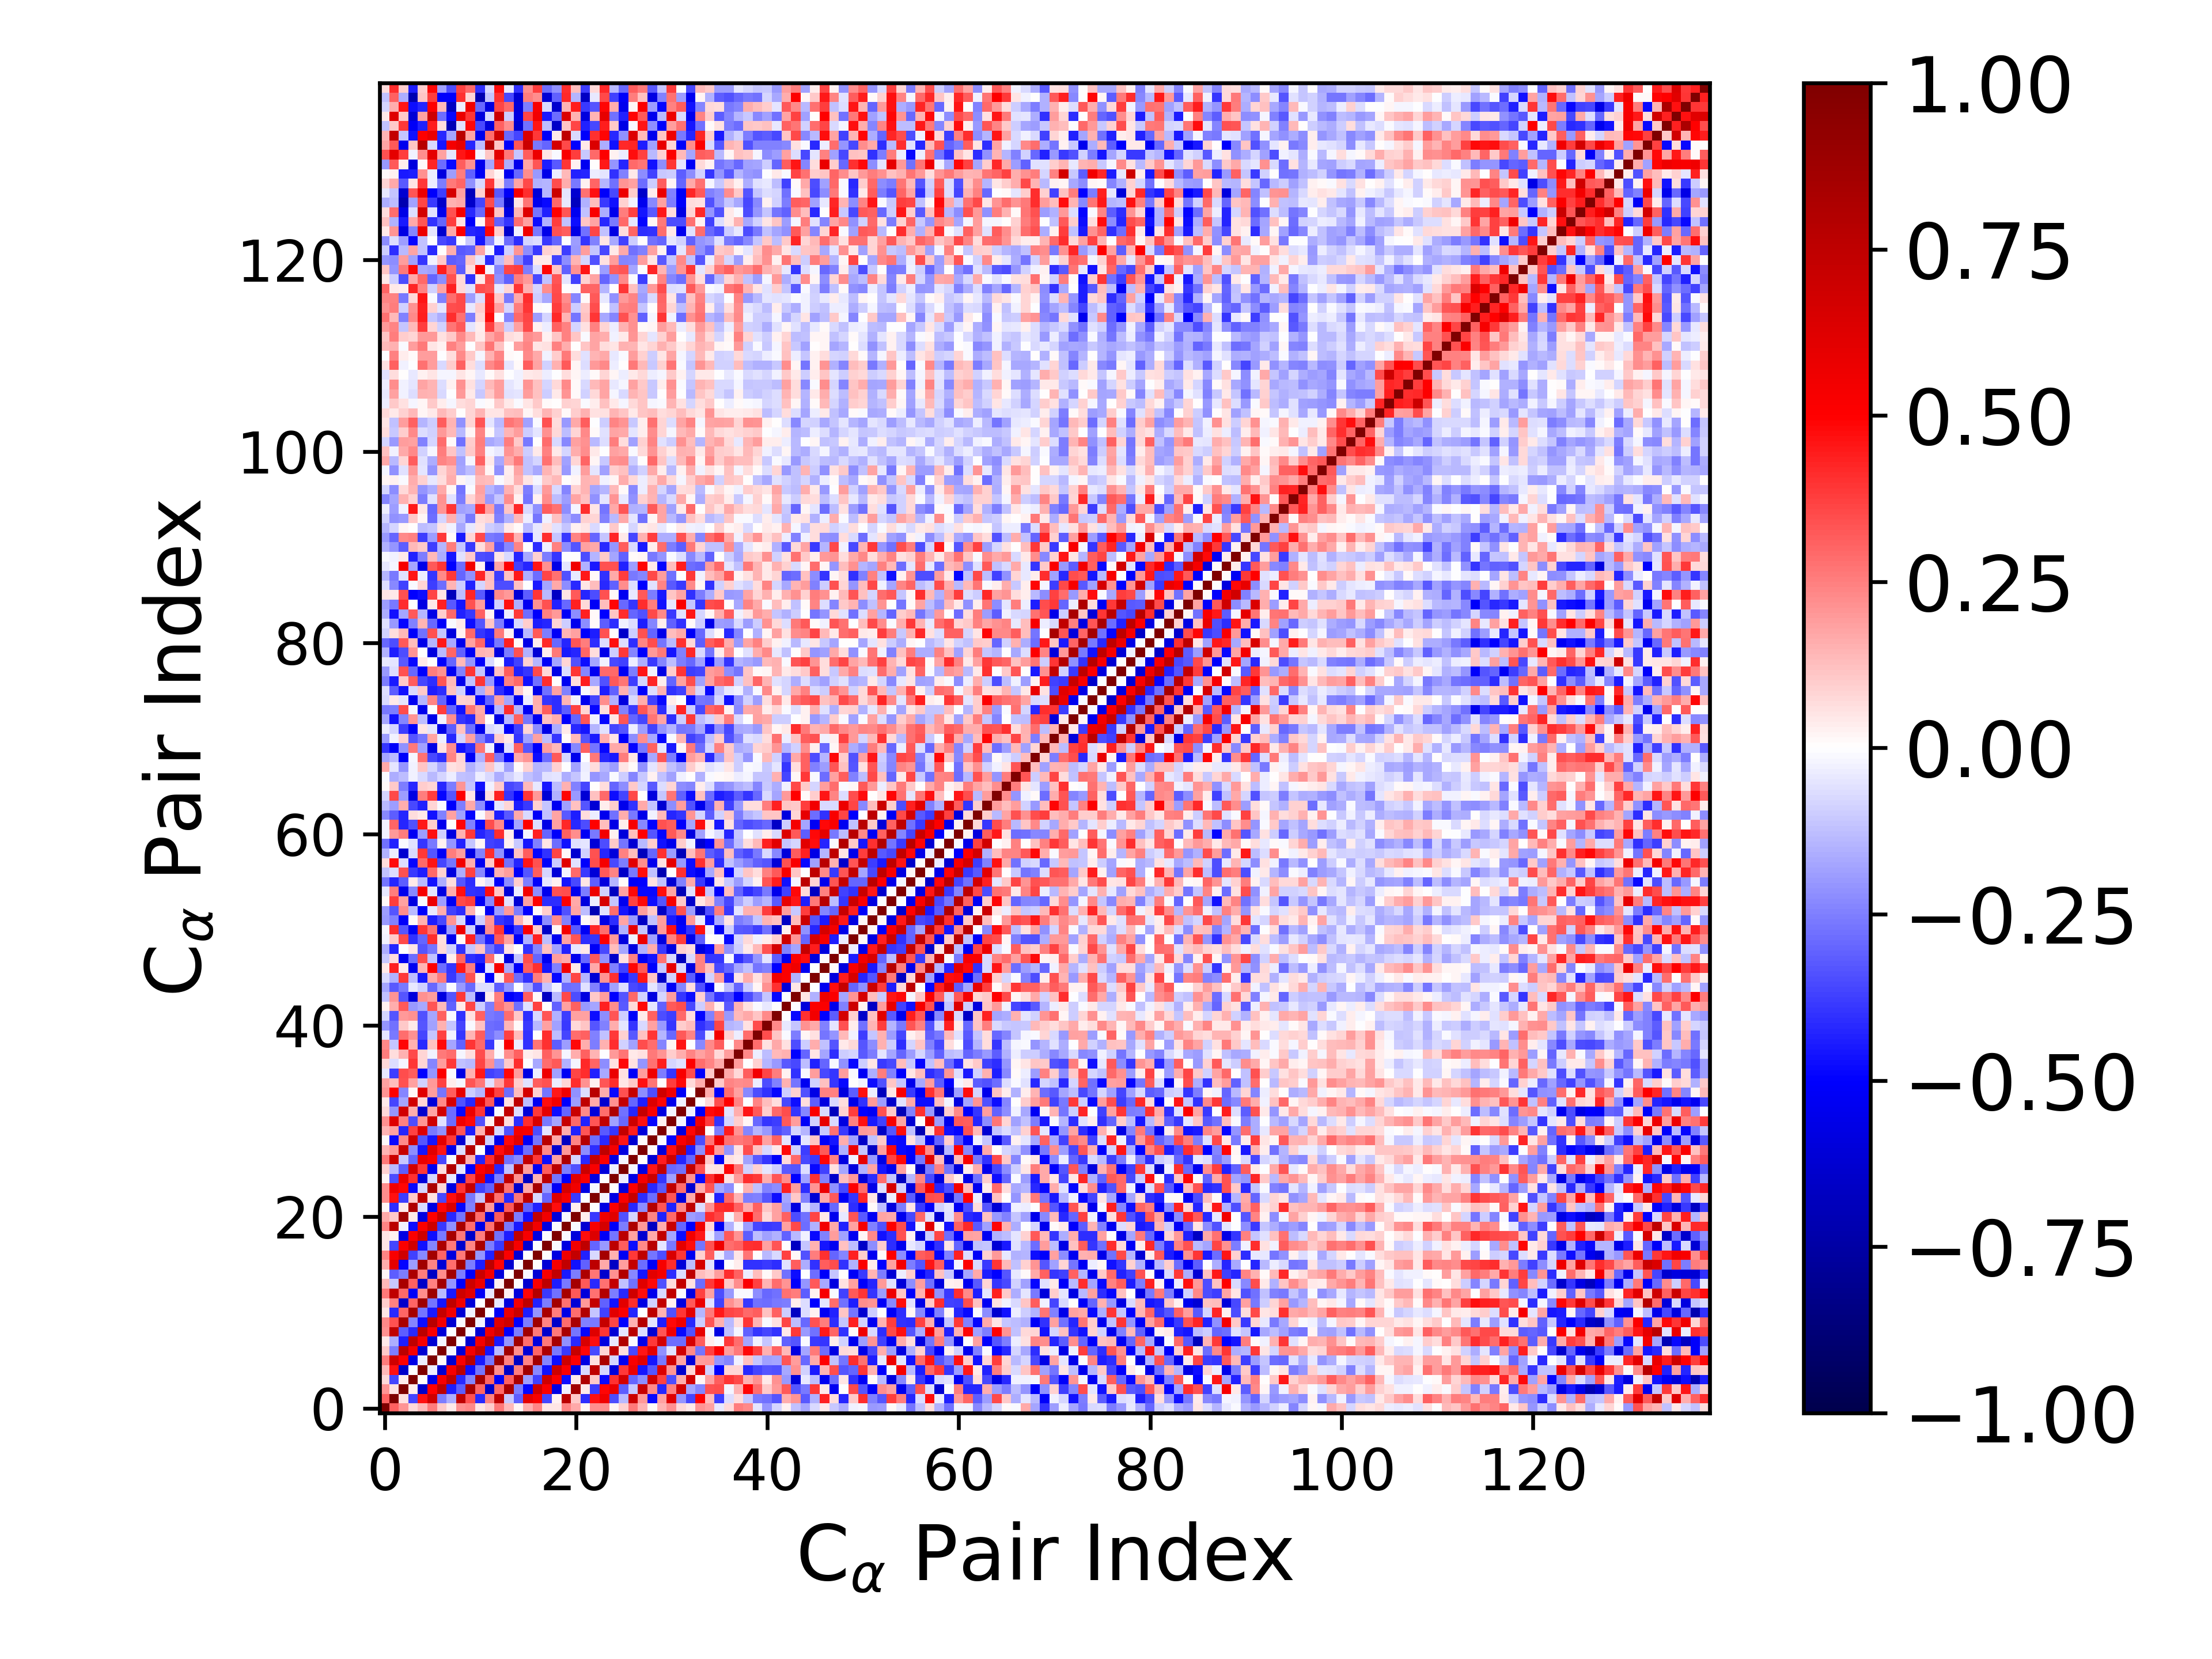

Values plotted in this chart, from the file beside it:
1.000000000000000000e+00, 3.059901262674801781e-01, 2.042432422754640042e-01, 7.503048680150305183e-02, 1.332280740997782709e-01, 2.516492765296166612e-01, 1.036071532530927347e-01, 4.564506072668390868e-02, 2.116883332797442618e-01, 2.267295202579970859e-01, 5.423854060441084257e-02, 1.005995612607868822e-01, 2.596989637461842859e-01, 1.334678585202227485e-01, 1.694737555003004992e-02, 1.622802375075521608e-01, 2.390548903244509860e-01, 5.450403816796333539e-02, 4.977884171740431379e-02, 2.346243477879852157e-01, 1.675479699470913408e-01, 1.862872132437794898e-02, 2.200719980228962036e-01, 2.222618352511388784e-01
3.059901262674801781e-01, 1.000000000000000000e+00, 5.941890432053589105e-02, -3.664685912580090132e-01, 4.640805473165567907e-01, 6.808843775141547594e-01, -2.515362992725155289e-01, -1.571448226977051332e-01, 7.446724101498627402e-01, 3.379924312008815712e-01, -4.159856014309898375e-01, 2.483707479147271024e-01, 7.474403404434287745e-01, -1.087532369476346822e-01, -3.164876844380611343e-01, 5.976603998926584005e-01, 5.220268659635770581e-01, -3.643793175153248742e-01, 2.588675494888185297e-02, 7.625178498853709685e-01, 1.060343949596129209e-01, -4.093747096537155294e-01, 4.653909714559343880e-01, 5.491049626509856285e-01
2.042432422754640042e-01, 5.941890432053589105e-02, 1.000000000000000000e+00, 3.880765418012597362e-02, -6.465051734616842349e-01, 4.938283271685204312e-01, 7.588328984823252688e-01, -4.403776873551667470e-01, -3.141934777280424584e-01, 8.348107689266135445e-01, 3.032726975934256775e-01, -6.460645810705161196e-01, 2.902931991670203438e-01, 8.327625069759445608e-01, -2.517004169075360287e-01, -4.894778612181818755e-01, 6.798529260574486255e-01, 5.139610711421003231e-01, -5.772364661240004802e-01, -2.717831514564352652e-02, 8.552189787765532847e-01, 4.241447947898869392e-02, -3.767882607683150087e-01, 4.905937345592774612e-01
7.503048680150305183e-02, -3.664685912580090132e-01, 3.880765418012597362e-02, 1.000000000000000000e+00, 4.315328069007817909e-03, -5.644018049527156355e-01, 5.297942238283482874e-01, 7.465843260439216644e-01, -4.150654569203130473e-01, -2.390200633082202319e-01, 8.452730501472988101e-01, 2.997357850435364846e-01, -5.177013685005925625e-01, 3.057830431510648039e-01, 8.220743468535659515e-01, -1.882352397587375159e-01, -3.682473965441869224e-01, 6.834755166143720029e-01, 5.081261539103814062e-01, -4.721554785319527769e-01, 4.155203648990522802e-02, 8.118164224969661724e-01, 1.076206660169985174e-01, -4.825394362892149736e-01
1.332280740997782709e-01, 4.640805473165567907e-01, -6.465051734616842349e-01, 4.315328069007817909e-03, 1.000000000000000000e+00, -3.499023678871801546e-02, -6.237727853885512985e-01, 5.271779909388349949e-01, 7.601984302067225086e-01, -4.712428075969933849e-01, -2.686686607770426005e-01, 8.751735495224526318e-01, 2.240615297487362489e-01, -6.511488227899641101e-01, 2.572481585499449275e-01, 8.603342805462791398e-01, -2.331037768002809929e-01, -4.669541444467880664e-01, 6.945498604823459043e-01, 5.100658399483756211e-01, -5.825553329752235499e-01, -7.541209080402301590e-02, 7.453294927235256662e-01, -8.480754978780220832e-02
2.516492765296166612e-01, 6.808843775141547594e-01, 4.938283271685204312e-01, -5.644018049527156355e-01, -3.499023678871801546e-02, 1.000000000000000000e+00, 7.999438985926903695e-03, -6.183462258969086855e-01, 5.176969133251989597e-01, 7.679906333237044302e-01, -4.471521128603108131e-01, -2.708660487114051274e-01, 8.766718753955135002e-01, 2.424833752846989043e-01, -6.563803426937958596e-01, 2.370509998979052346e-01, 8.571017131889406837e-01, -2.404337644877282132e-01, -4.738329303932551362e-01, 6.904333105355278111e-01, 5.046663095750698602e-01, -5.712869136065478193e-01, 5.956576663460330656e-02, 8.240127510746704242e-01
1.036071532530927347e-01, -2.515362992725155289e-01, 7.588328984823252688e-01, 5.297942238283482874e-01, -6.237727853885512985e-01, 7.999438985926903695e-03, 1.000000000000000000e+00, -1.800921725901995576e-02, -6.087886818160180846e-01, 5.354647863840560351e-01, 7.215151444246584722e-01, -4.602029864225868350e-01, -1.369128033642839914e-01, 8.632096314407059490e-01, 2.200990333363965212e-01, -6.144847189311462010e-01, 3.040002272121404836e-01, 8.149215603075939951e-01, -2.594128324489059501e-01, -3.856008176600115300e-01, 7.178786627152792255e-01, 4.859369533797824325e-01, -3.554917818619071634e-01, 8.414979659601308504e-02
4.564506072668390868e-02, -1.571448226977051332e-01, -4.403776873551667470e-01, 7.465843260439216644e-01, 5.271779909388349949e-01, -6.183462258969086855e-01, -1.800921725901995576e-02, 1.000000000000000000e+00, -6.859627575317305166e-03, -6.198315160266308910e-01, 5.420513624325770108e-01, 7.485355389474562804e-01, -4.505183801550905476e-01, -2.107418368779652162e-01, 8.602683121125199728e-01, 2.822516831922767810e-01, -5.920266760561662123e-01, 2.648065824508953336e-01, 8.408473013376647209e-01, -2.122110463368516720e-01, -4.182893568374679849e-01, 6.480884608612089703e-01, 4.700565294939607619e-01, -5.786946990558121673e-01
2.116883332797442618e-01, 7.446724101498627402e-01, -3.141934777280424584e-01, -4.150654569203130473e-01, 7.601984302067225086e-01, 5.176969133251989597e-01, -6.087886818160180846e-01, -6.859627575317305166e-03, 1.000000000000000000e+00, -1.161508187161444834e-02, -6.099477025919257667e-01, 5.479898041775541628e-01, 6.913024683399089376e-01, -5.026216592833627761e-01, -2.512412035783353481e-01, 8.618297211230050436e-01, 2.638762939431839594e-01, -6.399322353117262718e-01, 2.606573403389832455e-01, 8.283056837375357695e-01, -2.675980574163294157e-01, -4.859858431065371964e-01, 6.244412006522095382e-01, 3.963480881304703995e-01
2.267295202579970859e-01, 3.379924312008815712e-01, 8.348107689266135445e-01, -2.390200633082202319e-01, -4.712428075969933849e-01, 7.679906333237044302e-01, 5.354647863840560351e-01, -6.198315160266308910e-01, -1.161508187161444834e-02, 1.000000000000000000e+00, -2.536634280253852528e-02, -6.080409847219859776e-01, 6.132955119671328337e-01, 6.931202605753586932e-01, -5.062342405254951494e-01, -2.507286599311070452e-01, 8.728788098065775047e-01, 2.382216236031728385e-01, -6.476625038034685700e-01, 2.888893997068818775e-01, 8.313646043239750760e-01, -2.499138516702001378e-01, -2.640590827898745552e-01, 7.219937693229960818e-01
5.423854060441084257e-02, -4.159856014309898375e-01, 3.032726975934256775e-01, 8.452730501472988101e-01, -2.686686607770426005e-01, -4.471521128603108131e-01, 7.215151444246584722e-01, 5.420513624325770108e-01, -6.099477025919257667e-01, -2.536634280253852528e-02, 1.000000000000000000e+00, -7.756873707581967911e-03, -5.172092069115233892e-01, 5.673431376301328877e-01, 7.044619141730542600e-01, -4.409166645932299233e-01, -2.064710040869869312e-01, 8.359185517191162207e-01, 2.542238971424437000e-01, -5.673677245103336819e-01, 2.882860729857855686e-01, 8.028014814509284447e-01, -1.166680764836510037e-01, -3.711302456151895357e-01
1.005995612607868822e-01, 2.483707479147271024e-01, -6.460645810705161196e-01, 2.997357850435364846e-01, 8.751735495224526318e-01, -2.708660487114051274e-01, -4.602029864225868350e-01, 7.485355389474562804e-01, 5.479898041775541628e-01, -6.080409847219859776e-01, -7.756873707581967911e-03, 1.000000000000000000e+00, -4.350336385307530807e-02, -5.870673565242039427e-01, 5.406201352654103065e-01, 7.507262766497944106e-01, -4.318868763321028759e-01, -2.510022956145492312e-01, 8.542646078881243055e-01, 2.799861498868526088e-01, -6.155456453480002699e-01, 2.007812945279770223e-01, 7.341137500731294008e-01, -3.105164593380974614e-01
2.596989637461842859e-01, 7.474403404434287745e-01, 2.902931991670203438e-01, -5.177013685005925625e-01, 2.240615297487362489e-01, 8.766718753955135002e-01, -1.369128033642839914e-01, -4.505183801550905476e-01, 6.913024683399089376e-01, 6.132955119671328337e-01, -5.172092069115233892e-01, -4.350336385307530807e-02, 1.000000000000000000e+00, 3.081515180337804014e-02, -5.968025218037895652e-01, 4.879541551618450379e-01, 7.903885668959502731e-01, -3.875100759604353517e-01, -2.735344680289534258e-01, 8.374068641819349956e-01, 3.266381945308990953e-01, -5.951423131335794592e-01, 2.760258145783398565e-01, 7.950372338944844408e-01
1.334678585202227485e-01, -1.087532369476346822e-01, 8.327625069759445608e-01, 3.057830431510648039e-01, -6.511488227899641101e-01, 2.424833752846989043e-01, 8.632096314407059490e-01, -2.107418368779652162e-01, -5.026216592833627761e-01, 6.931202605753586932e-01, 5.673431376301328877e-01, -5.870673565242039427e-01, 3.081515180337804014e-02, 1.000000000000000000e+00, 3.384226100731495789e-03, -6.268570378140505550e-01, 5.131043999728094329e-01, 7.547021686088595249e-01, -4.389877547199196317e-01, -2.619941359779197065e-01, 8.492188932220133823e-01, 3.222387913649429891e-01, -4.160600690017310366e-01, 2.741932519452969785e-01
1.694737555003004992e-02, -3.164876844380611343e-01, -2.517004169075360287e-01, 8.220743468535659515e-01, 2.572481585499449275e-01, -6.563803426937958596e-01, 2.200990333363965212e-01, 8.602683121125199728e-01, -2.512412035783353481e-01, -5.062342405254951494e-01, 7.044619141730542600e-01, 5.406201352654103065e-01, -5.968025218037895652e-01, 3.384226100731495789e-03, 1.000000000000000000e+00, -9.912427382968489950e-03, -6.111261037427830889e-01, 5.261080476096298142e-01, 7.388704336656991556e-01, -4.490560454228624265e-01, -2.538470350566279232e-01, 8.202889125036343376e-01, 2.667665222874123776e-01, -6.405196566261239788e-01
1.622802375075521608e-01, 5.976603998926584005e-01, -4.894778612181818755e-01, -1.882352397587375159e-01, 8.603342805462791398e-01, 2.370509998979052346e-01, -6.144847189311462010e-01, 2.822516831922767810e-01, 8.618297211230050436e-01, -2.507286599311070452e-01, -4.409166645932299233e-01, 7.507262766497944106e-01, 4.879541551618450379e-01, -6.268570378140505550e-01, -9.912427382968489950e-03, 1.000000000000000000e+00, 7.582489496081042763e-04, -6.107722626759786166e-01, 5.260215135240956519e-01, 7.347276586704014623e-01, -4.685361706630277179e-01, -3.098107800896657271e-01, 7.540781169739049217e-01, 1.650093518580335317e-01
2.390548903244509860e-01, 5.220268659635770581e-01, 6.798529260574486255e-01, -3.682473965441869224e-01, -2.331037768002809929e-01, 8.571017131889406837e-01, 3.040002272121404836e-01, -5.920266760561662123e-01, 2.638762939431839594e-01, 8.728788098065775047e-01, -2.064710040869869312e-01, -4.318868763321028759e-01, 7.903885668959502731e-01, 5.131043999728094329e-01, -6.111261037427830889e-01, 7.582489496081042763e-04, 1.000000000000000000e+00, -6.673017494433009997e-03, -5.840219898339938931e-01, 5.531442272200129961e-01, 7.321328813184810880e-01, -4.326060974304334894e-01, -7.639908380095358775e-02, 8.465345621375028884e-01
5.450403816796333539e-02, -3.643793175153248742e-01, 5.139610711421003231e-01, 6.834755166143720029e-01, -4.669541444467880664e-01, -2.404337644877282132e-01, 8.149215603075939951e-01, 2.648065824508953336e-01, -6.399322353117262718e-01, 2.382216236031728385e-01, 8.359185517191162207e-01, -2.510022956145492312e-01, -3.875100759604353517e-01, 7.547021686088595249e-01, 5.261080476096298142e-01, -6.107722626759786166e-01, -6.673017494433009997e-03, 1.000000000000000000e+00, -1.554945719228705524e-02, -5.840136920559823031e-01, 5.487668858188836651e-01, 7.440932540875636603e-01, -3.027446361362219895e-01, -1.972781788100975431e-01
4.977884171740431379e-02, 2.588675494888185297e-02, -5.772364661240004802e-01, 5.081261539103814062e-01, 6.945498604823459043e-01, -4.738329303932551362e-01, -2.594128324489059501e-01, 8.408473013376647209e-01, 2.606573403389832455e-01, -6.476625038034685700e-01, 2.542238971424437000e-01, 8.542646078881243055e-01, -2.735344680289534258e-01, -4.389877547199196317e-01, 7.388704336656991556e-01, 5.260215135240956519e-01, -5.840219898339938931e-01, -1.554945719228705524e-02, 1.000000000000000000e+00, -1.513264729568325646e-02, -5.950989961547774598e-01, 4.757885976274922046e-01, 6.306730832840280465e-01, -5.210935093544121210e-01
2.346243477879852157e-01, 7.625178498853709685e-01, -2.717831514564352652e-02, -4.721554785319527769e-01, 5.100658399483756211e-01, 6.904333105355278111e-01, -3.856008176600115300e-01, -2.122110463368516720e-01, 8.283056837375357695e-01, 2.888893997068818775e-01, -5.673677245103336819e-01, 2.799861498868526088e-01, 8.374068641819349956e-01, -2.619941359779197065e-01, -4.490560454228624265e-01, 7.347276586704014623e-01, 5.531442272200129961e-01, -5.840136920559823031e-01, -1.513264729568325646e-02, 1.000000000000000000e+00, -1.315092567422067142e-02, -6.235059163179085262e-01, 5.249447249040674057e-01, 6.563099543894239662e-01
1.675479699470913408e-01, 1.060343949596129209e-01, 8.552189787765532847e-01, 4.155203648990522802e-02, -5.825553329752235499e-01, 5.046663095750698602e-01, 7.178786627152792255e-01, -4.182893568374679849e-01, -2.675980574163294157e-01, 8.313646043239750760e-01, 2.882860729857855686e-01, -6.155456453480002699e-01, 3.266381945308990953e-01, 8.492188932220133823e-01, -2.538470350566279232e-01, -4.685361706630277179e-01, 7.321328813184810880e-01, 5.487668858188836651e-01, -5.950989961547774598e-01, -1.315092567422067142e-02, 1.000000000000000000e+00, 3.319778038229348471e-02, -3.834459026901380074e-01, 5.470805121658917081e-01
1.862872132437794898e-02, -4.093747096537155294e-01, 4.241447947898869392e-02, 8.118164224969661724e-01, -7.541209080402301590e-02, -5.712869136065478193e-01, 4.859369533797824325e-01, 6.480884608612089703e-01, -4.859858431065371964e-01, -2.499138516702001378e-01, 8.028014814509284447e-01, 2.007812945279770223e-01, -5.951423131335794592e-01, 3.222387913649429891e-01, 8.202889125036343376e-01, -3.098107800896657271e-01, -4.326060974304334894e-01, 7.440932540875636603e-01, 4.757885976274922046e-01, -6.235059163179085262e-01, 3.319778038229348471e-02, 1.000000000000000000e+00, -2.448078743518817928e-03, -5.734610465286068548e-01
2.200719980228962036e-01, 4.653909714559343880e-01, -3.767882607683150087e-01, 1.076206660169985174e-01, 7.453294927235256662e-01, 5.956576663460330656e-02, -3.554917818619071634e-01, 4.700565294939607619e-01, 6.244412006522095382e-01, -2.640590827898745552e-01, -1.166680764836510037e-01, 7.341137500731294008e-01, 2.760258145783398565e-01, -4.160600690017310366e-01, 2.667665222874123776e-01, 7.540781169739049217e-01, -7.639908380095358775e-02, -3.027446361362219895e-01, 6.306730832840280465e-01, 5.249447249040674057e-01, -3.834459026901380074e-01, -2.448078743518817928e-03, 1.000000000000000000e+00, -2.094613728307259670e-02
2.222618352511388784e-01, 5.491049626509856285e-01, 4.905937345592774612e-01, -4.825394362892149736e-01, -8.480754978780220832e-02, 8.240127510746704242e-01, 8.414979659601308504e-02, -5.786946990558121673e-01, 3.963480881304703995e-01, 7.219937693229960818e-01, -3.711302456151895357e-01, -3.105164593380974614e-01, 7.950372338944844408e-01, 2.741932519452969785e-01, -6.405196566261239788e-01, 1.650093518580335317e-01, 8.465345621375028884e-01, -1.972781788100975431e-01, -5.210935093544121210e-01, 6.563099543894239662e-01, 5.470805121658917081e-01, -5.734610465286068548e-01, -2.094613728307259670e-02, 1.000000000000000000e+00
2.311139883579346396e-02, -3.486032469892141328e-01, 5.776733023616432705e-01, 4.020000672713335832e-01, -5.975112558812041286e-01, -7.831594923385989948e-02, 7.351148328178537250e-01, -4.067688276024811894e-02, -6.146909849990250807e-01, 3.664987602769717023e-01, 6.042237051819906446e-01, -4.647988100870963923e-01, -2.527119980441991376e-01, 7.269864889963554289e-01, 2.112214456176576549e-01, -6.633532853314656474e-01, 1.523865289541356527e-01, 7.570636548878155736e-01, -2.661634540690107631e-01, -5.130618192881227779e-01, 6.096556037331652966e-01, 5.165478392019006160e-01, -5.706696316259991519e-01, 1.809497738840862378e-03
8.844653604031214866e-02, -1.335698276668364770e-01, -3.177876154601586012e-01, 6.695342453884743916e-01, 3.881786525545851685e-01, -5.343374351806137179e-01, 6.471257921694646698e-02, 7.990419311201557573e-01, -5.364089105228849602e-02, -4.938909951697638689e-01, 5.063538732536766451e-01, 6.073783430913557435e-01, -4.174738944899125670e-01, -1.191841965095547656e-01, 8.014325098911152523e-01, 1.887847416911787035e-01, -5.297571959317413093e-01, 3.137250256350294642e-01, 7.593573843985493843e-01, -2.531123519360132801e-01, -3.359682959455022044e-01, 6.963904055689761341e-01, 5.166621199300787115e-01, -5.997227109347107454e-01
2.654149117225432786e-01, 6.958915809628225535e-01, -1.021576571341346051e-01, -2.972099049045953678e-01, 5.732475929711448037e-01, 5.211133734190258604e-01, -3.535544513213926821e-01, -1.344849697017777221e-02, 7.702244973109407811e-01, 1.494123154574929502e-01, -4.226382984358654227e-01, 4.083074552919731537e-01, 6.801619871993961342e-01, -2.809666980186653062e-01, -2.320046982298368254e-01, 7.303767477100879812e-01, 3.860769870814689808e-01, -4.744493871951704911e-01, 1.798722663762749030e-01, 8.154342428398756448e-01, -8.260922774749146491e-02, -4.174505401083263290e-01, 7.175003415891147984e-01, 5.086314334083934519e-01
1.441023750917476420e-01, 1.987971540817531635e-01, 7.120292375650002503e-01, -2.210933086334659348e-01, -4.597025775492897259e-01, 6.105476026681123658e-01, 4.568387429463412475e-01, -5.568358178607083486e-01, -6.312125925992508046e-02, 7.817246476420064427e-01, -4.351876092698025653e-03, -5.747199110476587380e-01, 4.719604841728123890e-01, 6.105456902298368460e-01, -4.561130746187525009e-01, -2.882499762301815593e-01, 7.494039506367456971e-01, 2.320128594274316891e-01, -6.288235709796382578e-01, 1.987490500376006830e-01, 7.669645414495762648e-01, -2.212065110807645008e-01, -4.098272836177830336e-01, 7.433008021518567876e-01
1.315253219918849185e-02, -4.802673620800272936e-01, 2.342459043489287518e-01, 6.814513182258066237e-01, -3.347465573964994445e-01, -4.595909952987446423e-01, 5.984339889601792972e-01, 3.871931915300041438e-01, -6.237214060666123050e-01, -5.406684585945411431e-02, 7.562442760088214921e-01, -9.258357468923825162e-02, -5.507433261294190086e-01, 4.790606501799561934e-01, 6.056912113048286139e-01, -5.169856205312464148e-01, -2.731431281723944449e-01, 7.689417778243122781e-01, 1.693114784983665855e-01, -6.693881420541377691e-01, 2.417685571140598400e-01, 7.833555381588934718e-01, -2.882893910558965711e-01, -4.199594294850909626e-01
1.472852039318484352e-01, 1.848389221258973647e-01, -4.260071603883630043e-01, 3.713365381378401220e-01, 6.296049435626187574e-01, -2.624251067205089494e-01, -2.166018855103563345e-01, 6.642646453269215323e-01, 3.292865248681500212e-01, -4.422464952257145754e-01, 1.549590691664060049e-01, 7.288068725922670632e-01, -7.772303833383285843e-02, -3.410140997673676289e-01, 5.426393193425961270e-01, 5.274401036023422806e-01, -3.458482335112147976e-01, -5.186180368907229027e-02, 7.391555923740228407e-01, 1.605892050358638246e-01, -4.324622739466776888e-01, 3.291316355921900527e-01, 7.785095438313347493e-01, -3.255332145146435652e-01
2.183626490526829611e-01, 6.204135622790931670e-01, 2.425246993852153421e-01, -3.511241658655808173e-01, 2.092905442313393038e-01, 6.830509846416588093e-01, -6.004211544724756544e-02, -2.887664696021932653e-01, 5.514686929932339776e-01, 4.797194857467604323e-01, -3.389142349807082732e-01, 2.678287434223236910e-02, 7.359799758858303065e-01, 6.633356201138396191e-02, -4.100504917434429353e-01, 4.113033437120796054e-01, 6.469284829676837933e-01, -2.621540481189125749e-01, -1.729146654313898357e-01, 7.109429011164295487e-01, 2.940855134583914565e-01, -4.340201380250711671e-01, 3.282652660483605378e-01, 7.344984906349204534e-01
7.320798069281776732e-02, -2.052802540759143257e-01, 6.793007817075192856e-01, 1.598303423112981125e-01, -6.369154863864876503e-01, 1.766374011611721306e-01, 6.787686044279644948e-01, -2.874381975695358693e-01, -4.815641544656114603e-01, 5.597633925012626133e-01, 3.923651056657938563e-01, -5.883623678157925418e-01, -8.254632285982733617e-03, 7.328312322639521925e-01, -6.719943564686316206e-02, -6.076177083255092093e-01, 3.863000001088802704e-01, 5.947155918024117360e-01, -4.713992690218775650e-01, -3.023885968867795482e-01, 7.104633732358016651e-01, 2.292917306715240577e-01, -5.986150389770905633e-01, 2.871117521250817206e-01
4.098004435121237882e-02, -3.638981944459947493e-01, -1.736558794764853642e-01, 6.786230120212518591e-01, 8.350364382566755062e-02, -6.056723803570774889e-01, 2.297210516410009284e-01, 6.558121367309590610e-01, -3.407329425440805415e-01, -4.148209330900292646e-01, 6.030591586184331776e-01, 3.271616394292176655e-01, -5.732384085271702290e-01, 6.136497064321005251e-02, 7.497048814224287483e-01, -1.309107119374599004e-01, -5.369276423217927974e-01, 4.760563832634132631e-01, 5.421816667578279736e-01, -5.035464706980603555e-01, -1.893877891202302710e-01, 7.431687774482649278e-01, 1.664354448040917533e-01, -6.270896126770859613e-01
2.097782712083867129e-01, 5.005169097297373915e-01, -2.355307735734296637e-01, 2.315418055671503508e-02, 6.165865490900930279e-01, 1.900383877914172126e-01, -2.685774301797879682e-01, 3.133712803241921474e-01, 5.911346723041148721e-01, -9.568847225304752402e-02, -1.410127992294643862e-01, 5.734924764577750134e-01, 3.675376162003968772e-01, -2.862481443940482762e-01, 1.303053111693674992e-01, 6.632213361971017740e-01, 9.014578543164677993e-02, -2.660386512920482338e-01, 4.506747369359794808e-01, 5.515796825192214037e-01, -2.139747488749800253e-01, -6.607267323055961150e-02, 7.723559691127497295e-01, 1.607629559736073466e-01
1.827981705052955652e-01, 1.317808701439021624e-01, 3.361311545184268446e-01, 1.852389223412400088e-01, -8.704742757129836639e-02, 2.019564485934701725e-01, 3.685438543509800269e-01, 3.245097426890559272e-02, -2.088527330130438356e-02, 3.309625626907169438e-01, 2.582271899600185328e-01, -5.960076369836547761e-02, 1.821175639685704006e-01, 3.892470136956622251e-01, 9.647447603914076353e-02, -5.915035378330418120e-02, 3.197243009986608930e-01, 3.416991874861689538e-01, -3.238266111175794326e-02, 8.160174153834802435e-02, 4.102673855490359123e-01, 2.164266991486468172e-01, 2.724561313598534637e-02, 3.351415766414858055e-01
-3.915452209294511404e-02, -3.757417629771682699e-01, 3.497768539147048661e-01, 3.145457402357108023e-01, -4.968533285277419997e-01, -2.070840072798824927e-01, 5.041139561100135280e-01, -9.644267019877859545e-03, -5.709831248827966776e-01, 1.533509190351712292e-01, 4.505734724178812045e-01, -3.732444784456271925e-01, -3.472839183165103982e-01, 4.829993427640689174e-01, 1.947708295372428677e-01, -5.704691625349113115e-01, -3.191549048447031578e-02, 5.583852269298429372e-01, -1.822102165891814896e-01, -5.247194978558158418e-01, 3.600005937258344280e-01, 4.126867844081636982e-01, -4.318991695658144225e-01, -1.685764985676614647e-01
7.709205094663368341e-02, -6.866011682841591246e-02, -1.845975225431976258e-02, 3.933544679837880920e-01, 7.972496685961154295e-02, -2.365907158368582286e-01, 1.881607352713511316e-01, 3.837514942217403191e-01, -1.197564201553040497e-01, -1.357333725698866289e-01, 3.622467565191135885e-01, 2.152127744975255164e-01, -1.973169617873836157e-01, 1.025944233114048226e-01, 4.129867424377335894e-01, -1.119621960446500007e-03, -1.683437032331655536e-01, 2.884604510913203468e-01, 3.219601617193738052e-01, -1.523509002024511505e-01, -2.049730272501919942e-02, 4.211147800762068960e-01, 2.997608078003298759e-01, -2.238794244517439691e-01
2.554131257868272886e-01, 6.771062431887399369e-02, 1.498446684669396678e-01, 3.586741134618865456e-01, 7.856684739169592091e-02, -3.100148355719048454e-02, 2.606180259457974158e-01, 2.881311407052297158e-01, -2.107425210146033137e-02, 6.921973462135531940e-02, 3.508737740004918004e-01, 1.588293724177402000e-01, -1.063801742592735550e-02, 2.221353080636441768e-01, 3.112491026679369277e-01, 3.338125158482901922e-02, 5.198389727655860354e-02, 3.083894985440730485e-01, 2.074150866627972045e-01, -1.621924428165336801e-02, 1.623837810587773489e-01, 3.100906628485818883e-01, 1.433355825597337485e-01, -7.471554348619976679e-03
2.327378174111661979e-01, -1.096923062562712992e-01, 4.879703379500748284e-01, 1.558183676189515143e-01, -4.209573648086039066e-01, 1.242641928014084629e-01, 4.842074036113391267e-01, -1.720796691726803329e-01, -3.115214560773477692e-01, 3.941918038627426624e-01, 2.908875570041301040e-01, -3.851483133294194006e-01, -9.115616344936161228e-03, 5.124576942005316660e-01, -3.475518422934772284e-02, -4.045792390365463564e-01, 2.704983207635083819e-01, 4.049696568938626617e-01, -3.141070005370977802e-01, -1.939771516448927924e-01, 4.821995352046843930e-01, 1.613180093191293463e-01, -2.574844679877517084e-01, 1.491859377944033671e-01
-5.112726680198878548e-02, -2.645763988079132822e-01, 2.877073309536491430e-01, 2.139296757114734771e-01, -3.654523358684383383e-01, -1.107627642925259337e-01, 3.743604076468075581e-01, -2.620374724285542967e-02, -3.961070105438442845e-01, 1.461830186799472908e-01, 3.150360448118939560e-01, -2.805928742898619599e-01, -2.188996282761775936e-01, 3.730327741392436836e-01, 1.323703429401335285e-01, -4.039402349146796189e-01, 2.331160651464743785e-03, 4.120410559700136144e-01, -1.298910396283939339e-01, -3.642817296072562439e-01, 2.814766408504723594e-01, 3.105235939446441829e-01, -2.496999911450325238e-01, -1.198833139276773985e-01
-2.079132895372113876e-01, -2.760957022385900350e-01, 1.059657380293853035e-01, 4.133871393365304986e-02, -3.321197833020193557e-01, -1.805258053966417309e-01, 1.493345560106536796e-01, -1.113782807270250197e-01, -3.664449987793598207e-01, -1.064192221251941857e-02, 1.185402742052204250e-01, -2.885215050898524702e-01, -2.963727758213138275e-01, 1.469366474826081792e-01, 9.221405036589162482e-03, -3.834852815413780092e-01, -1.376243367936537398e-01, 1.843561742524643110e-01, -1.815129762117519419e-01, -3.872905761445129547e-01, 7.168575776989971615e-02, 1.165113890965319282e-01, -3.330457108630011098e-01, -2.452951816970664334e-01
-8.351215438358426668e-02, -3.340766592037994753e-01, 1.994396296450288986e-01, 2.180834481923980273e-01, -3.374925373749989577e-01, -1.727460258485303823e-01, 3.060261015361330772e-01, -9.248592876852633829e-03, -4.038852959555714328e-01, 5.954535173303644735e-02, 3.059304436684739392e-01, -2.590956914733881233e-01, -2.749403286132152679e-01, 2.844065152489637649e-01, 1.089537475730923272e-01, -4.079410402194094121e-01, -7.139364201273651345e-02, 3.323118134571080851e-01, -1.534933379132107090e-01, -3.801797020880857692e-01, 1.844863056814551316e-01, 1.817710569792466424e-01, -4.695042952215023324e-01, -2.203167344361550151e-01
3.016432125953324647e-02, 1.565103344032016119e-01, 3.266607751900357792e-01, -1.960950041817154099e-01, -1.685568538594814647e-01, 3.293845931811280603e-01, 1.333372655356895864e-01, -3.050162142957979494e-01, 4.442410489510786875e-02, 3.600348825529195995e-01, -9.532942681114467409e-02, -2.517577744014430907e-01, 2.771752586515558447e-01, 2.056249051374903214e-01, -2.769786542081114078e-01, -6.166815995535912531e-02, 3.727341732200835644e-01, 2.297446580071178454e-03, -3.084517943966735287e-01, 1.826968036514292626e-01, 3.123762361962878487e-01, -1.966819733788602864e-01, -1.776602772748907821e-01, 4.329089025657430478e-01
-1.217675869082916890e-01, 2.105959396758659286e-01, -3.294428130062010407e-01, -5.975763766739733418e-01, 2.114902679424930931e-01, 1.916053187496762067e-01, -5.803080062100770542e-01, -3.309990069340101315e-01, 3.843430782425714121e-01, -1.265427018139506365e-01, -6.654764389739686870e-01, 3.345502796892358549e-02, 2.533110511698858369e-01, -5.069498585488970699e-01, -4.753299413325658973e-01, 3.153369311705259137e-01, 1.176067963209138749e-02, -6.669627877814233718e-01, -1.393035368351707715e-01, 3.519608168800380521e-01, -3.441197024445616370e-01, -5.813997296772651646e-01, 1.069968708285418402e-01, 1.880504397715188902e-01
-1.723156820157666358e-01, -3.242679001637457370e-01, -2.582980125649360081e-01, -3.987746608849210977e-02, -9.184885904549962288e-02, -2.956557026101923058e-01, -1.787451509602834832e-01, -1.123128929845215902e-02, -1.955069248805930693e-01, -2.917885130696176166e-01, -6.842979004483035199e-02, -6.337251983384062370e-02, -3.186468202544526784e-01, -2.068944336156220976e-01, -6.916368258510145577e-03, -1.616969292747041653e-01, -3.436280464801370615e-01, -1.156641198837206341e-01, -2.455716851870132916e-02, -2.853224189474435901e-01, -2.800298907709403706e-01, -5.978087904406684250e-02, -2.429810285695867267e-01, -4.116909033282159514e-01
-7.636341961233072961e-02, -1.485263270407896075e-01, 3.846015356503029725e-01, -1.304372112969691411e-01, -4.484450342617561369e-01, 1.647696588474600043e-01, 2.613787007320331757e-01, -3.874663253043832967e-01, -2.759676230143088271e-01, 3.426716832276912594e-01, 2.709677172190965225e-02, -4.923919394768120350e-01, 2.816519031183323252e-02, 3.277935906935999233e-01, -2.814121097295682050e-01, -3.999775720972098547e-01, 2.513645599385959661e-01, 1.517037043245816896e-01, -4.783938352067396149e-01, -1.488464638576492971e-01, 3.617939265123206183e-01, -1.427516069461864101e-01, -6.130024099055401132e-01, 2.057781605576216033e-01
4.282308077186902651e-02, 4.361436366399675246e-01, 4.302951418945829415e-02, -5.327029166767991430e-01, 1.450989622894001407e-01, 4.941278288814450748e-01, -2.832205727502221659e-01, -3.968801647223608176e-01, 4.489631849632129135e-01, 2.526184629932965997e-01, -5.256176575361763970e-01, -5.195323385163074653e-02, 5.311157745479136993e-01, -1.714705845005660700e-01, -5.111575022279296610e-01, 3.158651088425409315e-01, 3.996254349284511509e-01, -4.580559678843057481e-01, -2.476904496070443940e-01, 5.407904472532860662e-01, 4.354752619908953959e-02, -5.333422368559846971e-01, 1.649311070970116977e-01, 5.655109952988304212e-01
-1.020891504228492730e-01, 6.651472028122401570e-02, -5.381544543044416429e-01, -2.833215399558882130e-01, 3.494517726493977516e-01, -1.209462277441375883e-01, -5.735816476772762629e-01, 3.670276826894117855e-02, 2.995369011952426774e-01, -4.112818389860878887e-01, -4.299584826176472419e-01, 2.858534598691456208e-01, -1.446396493698086198e-02, -5.831895096764795339e-01, -1.148514786310549513e-01, 3.486303532201081579e-01, -2.969057691874164573e-01, -5.325550003130593568e-01, 1.886278265527759901e-01, 1.680130506911096389e-01, -5.449094636391856872e-01, -2.931674179372517064e-01, 3.241949711066500206e-01, -2.174017039589422051e-01
-1.633518398165755836e-01, -4.223355202027562760e-01, -4.823153111761284417e-03, 5.334151948318524572e-02, -3.290063019587927684e-01, -2.727899893746797977e-01, 7.694257459259905285e-02, -8.890146513572570741e-02, -4.049430074786188327e-01, -1.135291572021163847e-01, 1.107090999655581387e-01, -2.742073526327038491e-01, -3.700901357926956181e-01, 5.829118190515668319e-02, 1.456955107718114172e-03, -4.020409463056049959e-01, -2.420044820971289645e-01, 1.172062707040867624e-01, -1.807537473510254789e-01, -4.356016580954106820e-01, -4.241852247767876477e-02, 3.918309573877667984e-02, -5.163165699446118362e-01, -3.592083889937466301e-01
-2.919690609888730623e-02, 1.019860747806610179e-01, 3.540226317690147173e-01, -4.047113141337328468e-01, -3.019261138399965683e-01, 4.140340513324791694e-01, 6.608786731868408759e-02, -5.445498318402448579e-01, 1.524413969710342216e-02, 4.313592011249987035e-01, -2.666206352427581416e-01, -4.427098712309308071e-01, 3.237478864715953586e-01, 1.798935351038594421e-01, -5.158827883275886039e-01, -1.555014396846215174e-01, 4.347024090236796257e-01, -1.252279525146393346e-01, -5.338878384502094843e-01, 1.804570348533449387e-01, 3.282735115788777414e-01, -4.065096956602527456e-01, -3.961937566016822676e-01, 5.001022725395604107e-01
-1.835537335975105655e-02, 4.127935397263672312e-01, -3.288441945785825493e-01, -5.229378021707686841e-01, 3.942864759926961171e-01, 2.801203935642884169e-01, -5.649005223222446359e-01, -1.935200699082047782e-01, 5.602218437126558204e-01, -9.295373821521792090e-02, -6.255473776056900137e-01, 2.219849291569835903e-01, 3.944395850692979932e-01, -5.043400564076702119e-01, -3.839601627005659323e-01, 5.132788015118034952e-01, 1.003391838345135678e-01, -6.550144004273817933e-01, 1.773417090857369940e-02, 5.379388700214432495e-01, -3.240004247180230390e-01, -5.244016344941049290e-01, 4.296026156965777054e-01, 2.825903932272777475e-01
-1.990947101981567491e-01, -2.473946797545663046e-01, -5.102146291473101947e-01, 1.455505575052479066e-02, 1.503952659553761395e-01, -4.387786586290744473e-01, -3.543476704402810373e-01, 2.034488186736330695e-01, -7.461793204595529305e-02, -5.341321738408330022e-01, -9.505508551207771106e-02, 2.044110854247198350e-01, -3.914936640094432430e-01, -4.268709560603654585e-01, 1.449082760280605842e-01, 3.601254727766173280e-02, -5.352041854624020045e-01, -2.212999193181227620e-01, 2.330848292514311193e-01, -2.436760581522982305e-01, -5.246029945425644270e-01, 9.131808439685286383e-03, 5.242509035733461387e-02, -5.653574632567209823e-01
-1.895791452176708858e-01, -3.347126989166084865e-01, 2.230767183122698005e-01, -1.374814238813617251e-01, -5.014099998236847266e-01, -3.918446080800015718e-02, 1.601771253876812517e-01, -3.700364720552736242e-01, -4.068569903722922265e-01, 1.495915616981690899e-01, 5.265998988484006486e-03, -5.200718626216159768e-01, -1.929804378705032020e-01, 1.992759811670272441e-01, -2.501402466986055173e-01, -4.971580607024652654e-01, 1.557140387089688514e-02, 9.984581707105272264e-02, -4.618887942560498949e-01, -3.427334670409576955e-01, 1.769590055887092783e-01, -1.321595236098641046e-01, -7.062193915829134694e-01, -6.225466259826950566e-02
1.078785021639086864e-02, 3.768664727122714164e-01, 1.816829403393242226e-01, -5.847390101955142194e-01, -1.287761602649244337e-02, 5.626427949540409035e-01, -1.921111820261180714e-01, -5.381586184248637883e-01, 3.581390024965560581e-01, 3.816339037099804599e-01, -5.212059736249455844e-01, -2.274980287041063198e-01, 5.564035793175520217e-01, -5.982852028832798957e-02, -6.156325181178289307e-01, 1.874948878888629544e-01, 4.963404975234446681e-01, -4.105862642170797217e-01, -4.119419187745525512e-01, 5.021931076293091323e-01, 1.696333639312601616e-01, -5.896512603565526867e-01, -3.413063475669032842e-02, 6.497573483960290552e-01
-4.396344612594846324e-02, 2.516759194658877985e-01, -5.510266116198889730e-01, -2.326698372114930080e-01, 5.303248880119487696e-01, -4.873650630682299645e-02, -5.829469493691947779e-01, 1.604835520623058287e-01, 4.661444433727075509e-01, -3.989727647909164787e-01, -4.123814564048933207e-01, 4.700400362624209682e-01, 1.132945466724615408e-01, -6.070281599641438319e-01, -3.618177443397155996e-02, 5.433400933830656587e-01, -2.261860947350818607e-01, -5.437875688808703201e-01, 3.383030939994818298e-01, 3.469380875793186547e-01, -5.433202851706258052e-01, -2.510676229916486424e-01, 5.642947659179473607e-01, -9.241367779044915021e-02
-2.699023921065161202e-01, -4.277000659267354288e-01, -3.159992002827905488e-01, 4.603483251036278451e-02, -1.337806687662752014e-01, -4.644645732508924652e-01, -1.595203924007687624e-01, 6.931904851043403648e-02, -3.295682247286293443e-01, -4.108550532301085689e-01, 2.263533359128200653e-02, -6.224418558665584245e-02, -5.047793131613464990e-01, -2.223180094429129117e-01, 1.007625083294037133e-01, -2.563020627593429746e-01, -5.020995015935769690e-01, -4.575532548457120208e-02, 2.677822994194909226e-02, -4.577587270950514986e-01, -3.520276066784915892e-01, 5.369330298678091917e-02, -3.181085039548834370e-01, -5.900499731809598636e-01
-1.229927098419111020e-01, -6.263700785336404064e-02, 3.397462974760793175e-01, -3.904535651643733507e-01, -4.404818363104129331e-01, 2.902986652286528302e-01, 8.924340710455036518e-02, -5.864843208472784175e-01, -1.572788997700378388e-01, 3.734831608917817958e-01, -2.278359769672174129e-01, -5.642850649633526228e-01, 1.518052857604873795e-01, 1.934010390149064340e-01, -5.135882090162422475e-01, -3.308764803597036841e-01, 3.145568101685328743e-01, -8.051168684081029536e-02, -6.067797766805523851e-01, -2.171818896690210984e-02, 2.951116247714784535e-01, -3.868153014810528645e-01, -6.023613132430999384e-01, 3.256475255324641216e-01
6.887592917969649620e-02, 4.746629534611684353e-01, -6.897095183435855703e-02, -4.877993990697545579e-01, 2.917982108252420437e-01, 4.555900659843594158e-01, -3.605016651005901185e-01, -2.713150444470990852e-01, 5.457330840415781648e-01, 1.563145101015921135e-01, -5.330293622574348023e-01, 1.083295431365800532e-01, 5.474041034938148531e-01, -2.752829613052340529e-01, -4.271715524392463714e-01, 4.607292416394663803e-01, 3.420088271036172967e-01, -5.107959664750429951e-01, -1.004052834564878455e-01, 6.169745811000298952e-01, -6.090322974784383864e-02, -5.044629056811397172e-01, 3.488435157539478415e-01, 5.343286060074815547e-01
-1.510307600046207621e-01, -3.405823130621420114e-02, -6.256411039669245167e-01, -7.606911287993085857e-02, 3.896397936963670317e-01, -3.322559349592220657e-01, -5.205620676455803286e-01, 2.550681860303609660e-01, 1.906133470679531872e-01, -5.720108991901331486e-01, -2.447961256200859026e-01, 4.066892920542100054e-01, -2.119559408065450623e-01, -5.913079001020563608e-01, 1.184562006962104203e-01, 3.135538394050620403e-01, -4.846861113985778124e-01, -4.025400078385567015e-01, 3.660280138577096110e-01, 1.410588031652805670e-02, -6.306816592182993286e-01, -8.704268157331497557e-02, 3.420894673862709401e-01, -4.279874552532917931e-01
-2.758843031130242540e-01, -4.311911374602924174e-01, -1.206470121292340866e-02, -6.233072875978284272e-02, -3.954526890636918535e-01, -2.618841575247181641e-01, 2.921877161035180484e-02, -2.031262686429368136e-01, -4.352435689793817675e-01, -1.099490498408532135e-01, 2.034610890812155876e-02, -3.705116377001982375e-01, -3.839871356896255583e-01, 2.500982910446136395e-02, -1.052280288035892658e-01, -4.575729362363250563e-01, -2.457167846812474132e-01, 4.973486677157754055e-02, -2.844636094011988581e-01, -4.655474357442757061e-01, -6.011495359060948368e-02, -4.844122907274259204e-02, -6.085402304484818226e-01, -3.499783477304816981e-01
-2.602537085918096155e-02, 2.010639546297575964e-01, 2.511015843842956952e-01, -5.281710331981942508e-01, -1.903058758321100330e-01, 4.654767216540059982e-01, -8.916285733523994506e-02, -5.785106987653942934e-01, 1.557288666924614706e-01, 3.866220912550569766e-01, -4.240900989893939266e-01, -3.773318413155664075e-01, 4.072604085995425449e-01, 3.483553910775132045e-02, -5.978715316373365285e-01, -1.671725628585250464e-02, 4.371654223662373995e-01, -2.980187720452037170e-01, -5.150846119112109101e-01, 3.062962924224361116e-01, 2.232017422230524184e-01, -5.291447222762922786e-01, -2.632188905435524640e-01, 5.408026323427215232e-01
... 78 more rows
